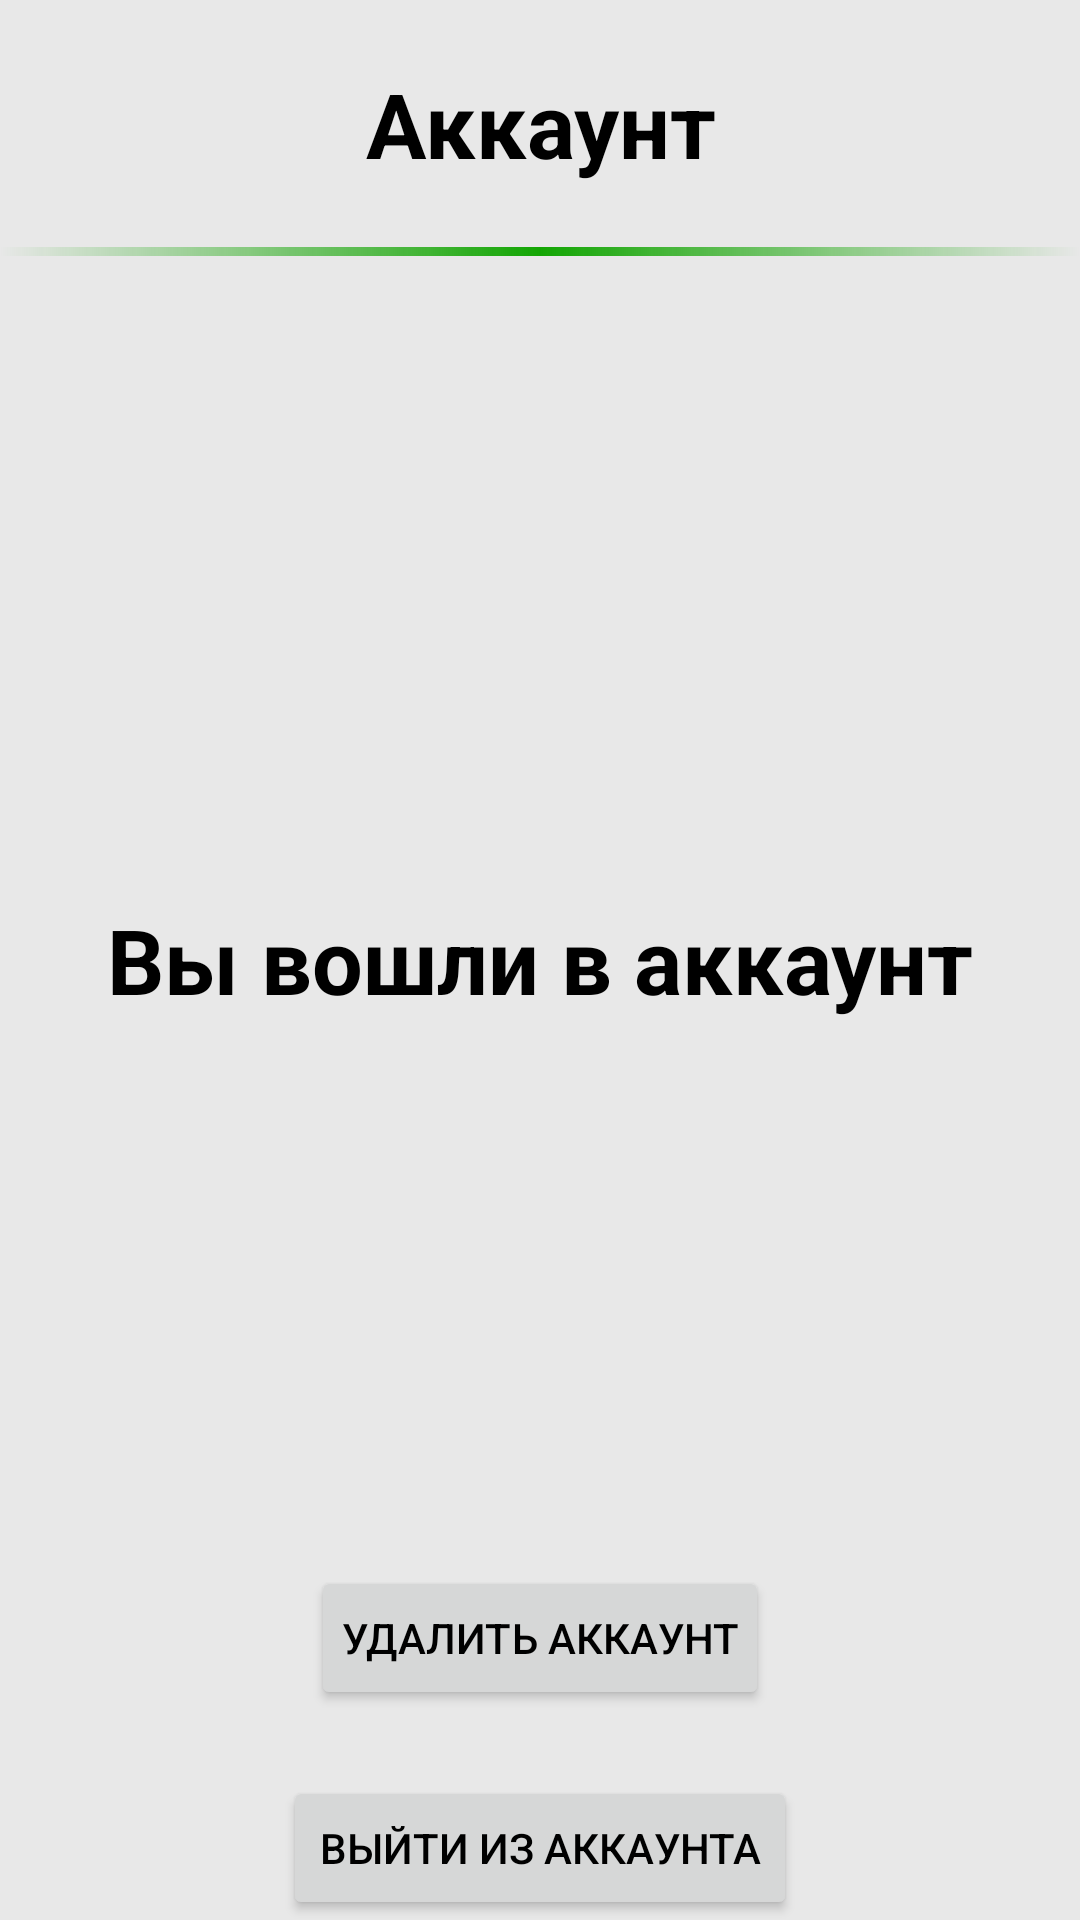

This screen was rendered from an Android layout file. Write that file and the resources it references.
<!-- AndroidManifest.xml: application theme Theme.Calorimety -->
<!-- res/layout/fragment_in_account.xml -->
<?xml version="1.0" encoding="utf-8"?>
<FrameLayout xmlns:android="http://schemas.android.com/apk/res/android"
    xmlns:tools="http://schemas.android.com/tools"
    android:layout_width="match_parent"
    android:layout_height="match_parent"
    android:background="?attr/colorOnPrimary"
    tools:context=".fragments.InAccountFragment">

    <LinearLayout
        android:layout_width="match_parent"
        android:layout_height="wrap_content"
        android:orientation="vertical">
    <TextView
        android:id="@+id/textView"
        android:layout_width="match_parent"
        android:layout_height="wrap_content"
        android:gravity="center"
        android:padding="21dp"
        android:text="@string/text_label_2"
        android:textSize="30sp"
        android:textStyle="bold"
        tools:layout_editor_absoluteX="0dp"
        tools:ignore="InefficientWeight" />
        <View
            android:layout_width="wrap_content"
            android:background="@drawable/separator"
            android:layout_height="3dp" />
    </LinearLayout>

    <TextView
        android:layout_width="match_parent"
        android:layout_height="match_parent"
        android:layout_weight="0.63"
        android:gravity="center"
        android:text="Вы вошли в аккаунт"
        android:textSize="30sp"
        android:textStyle="bold" />
    <androidx.appcompat.widget.AppCompatButton
        android:id="@+id/btn_signOut"
        android:layout_width="wrap_content"
        android:layout_height="wrap_content"
        android:layout_gravity="bottom|center"
        android:text="@string/btn_signOut"/>
    <androidx.appcompat.widget.AppCompatButton
        android:id="@+id/btnDeleteAccount"
        android:padding="10dp"
        android:layout_width="wrap_content"
        android:layout_height="wrap_content"
        android:layout_gravity="bottom|center"
        android:text="@string/deleteAcc"
        android:layout_marginBottom="70dp" />

</FrameLayout>
<!-- resources referenced by this layout -->
<resources>
  <!-- drawable separator (drawable) -->
  <?xml version="1.0" encoding="utf-8"?>
  <shape xmlns:android="http://schemas.android.com/apk/res/android"
      android:shape="rectangle">
  
      <gradient
          android:angle="0"
          android:centerColor="@color/dark_green" />
  
  </shape>
  <string name="btn_signOut">Выйти из аккаунта</string>
  <string name="deleteAcc">Удалить аккаунт</string>
  <string name="text_label_2">Аккаунт</string>
  <style name="Theme.Calorimety" parent="Theme.MaterialComponents.DayNight.DarkActionBar">
          
          <item name="colorPrimary">@color/purple_500</item>
          <item name="colorPrimaryVariant">@color/purple_700</item>
          <item name="colorOnPrimary">#E8E8E8</item>
          
          <item name="colorSecondary">@color/teal_200</item>
          <item name="colorSecondaryVariant">@color/teal_700</item>
          <item name="colorOnSecondary">@color/cardview_dark_background</item>
          
          <item name="android:statusBarColor">?attr/colorPrimaryVariant</item>
          
          <item name="cardBackgroundColor">#9BF695</item>
          <item name="android:textColor">@color/black</item>
  
      </style>
  <color name="dark_green">#13A503</color>
  <color name="purple_500">#FF6200EE</color>
  <color name="purple_700">#FF3700B3</color>
  <color name="teal_200">#FF03DAC5</color>
  <color name="teal_700">#FF018786</color>
  <color name="black">#FF000000</color>
</resources>
